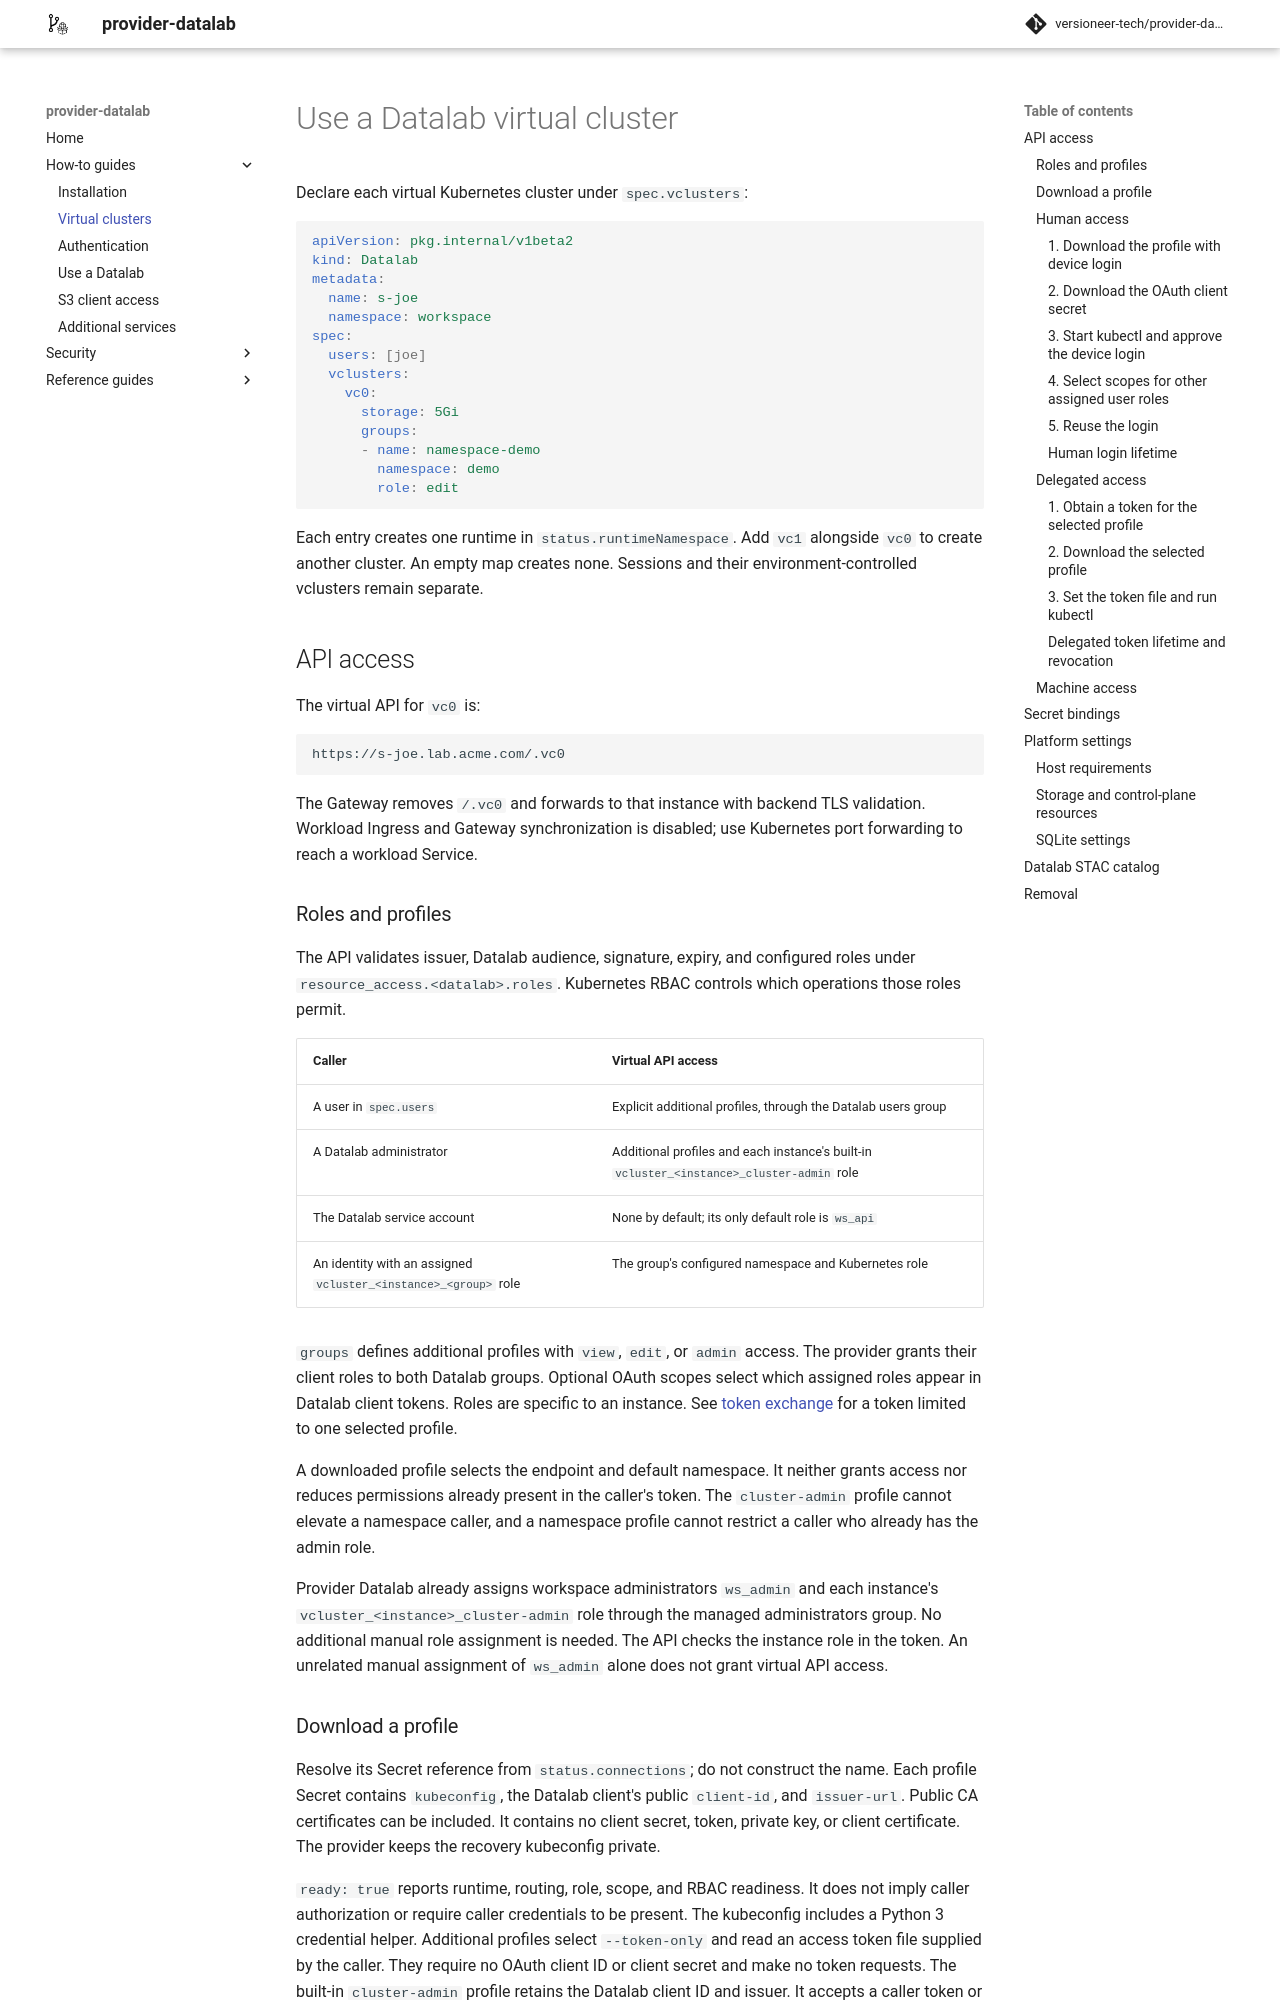

repository: versioneer-tech/provider-datalab · page: 0.12.1/how-to-guides/vcluster/index.html · generator: mkdocs

# Use a Datalab virtual cluster

Declare each virtual Kubernetes cluster under `spec.vclusters`:

```yaml
apiVersion: versioneer.at/v1
kind: Datalab
metadata:
  name: s-joe
  namespace: workspace
spec:
  users: [joe]
  vclusters:
    vc0:
      storage: 5Gi
      groups:
      - name: namespace-demo
        namespace: demo
        role: edit
```

Each entry creates one control plane in the Datalab-named service namespace. Add
`vc1` alongside `vc0` to create another cluster. An empty map creates none.

Use one Datalab per team and add virtual clusters as needed. Configure
explicit service Secret bindings for application namespaces. See
[connection bindings](connections.md#bind-a-connection).

Application owners install controllers and CRDs through the virtual API with
virtual cluster administration credentials. See [Volumes](volumes.md)
to bind Datalab-owned host storage into a virtual namespace.

## API access

The virtual API for `vc0` is:

```text
https://s-joe.lab.acme.com/.vc0
```

The Gateway removes `/.vc0` and forwards to that instance with backend TLS
validation. Workload Ingress and Gateway synchronization is disabled; use
Kubernetes port forwarding to reach a workload Service.

### Roles and profiles

The API validates issuer, Datalab audience, signature, expiry, and configured
roles under `resource_access.<datalab>.roles`. Kubernetes RBAC controls which
operations those roles permit.

| Caller | Virtual API access |
| --- | --- |
| A user in `spec.users` | Explicit additional profiles, through the Datalab users group |
| A Datalab administrator | Additional profiles and each instance's built-in `vcluster_<instance>_cluster-admin` role |
| The Datalab service account | None by default; its only default role is `ws_api` |
| An identity with an assigned `vcluster_<instance>_<group>` role | The group's configured namespace and Kubernetes role |

`groups` defines additional profiles with `view`, `edit`, or `admin` access.
The provider grants their client roles to both Datalab groups. Optional
OAuth scopes select which assigned roles appear in Datalab client tokens.
Roles are specific to an instance. See [token exchange](authentication.md#user-token-exchange)
for a token limited to one selected profile.

A downloaded profile selects the endpoint and default namespace. It neither
grants access nor reduces permissions already present in the caller's token.
The `cluster-admin` profile cannot elevate a namespace caller, and a namespace
profile cannot restrict a caller who already has the admin role.

The API requires an instance role. Assigning `ws_admin` alone does not grant
virtual API access.
